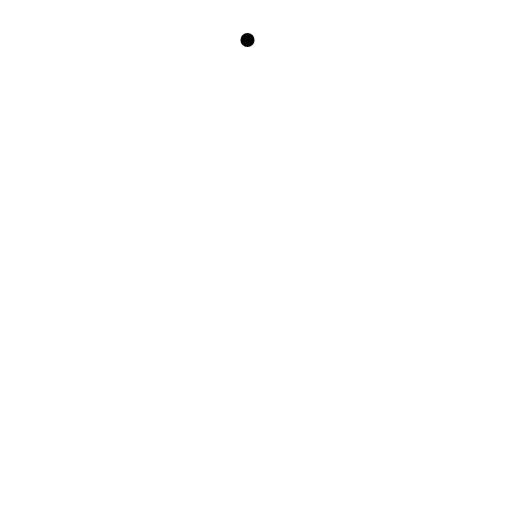
t = 0.00 s
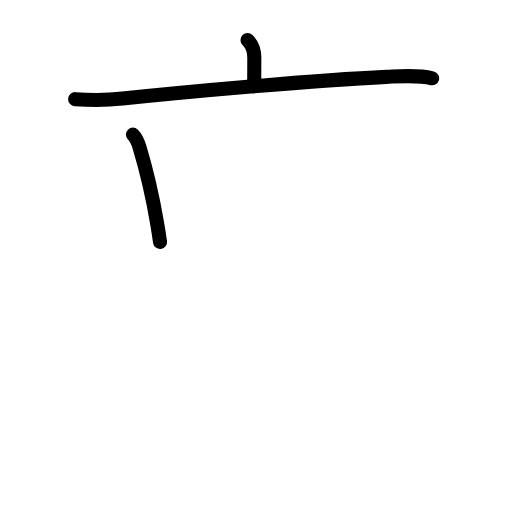
t = 2.58 s
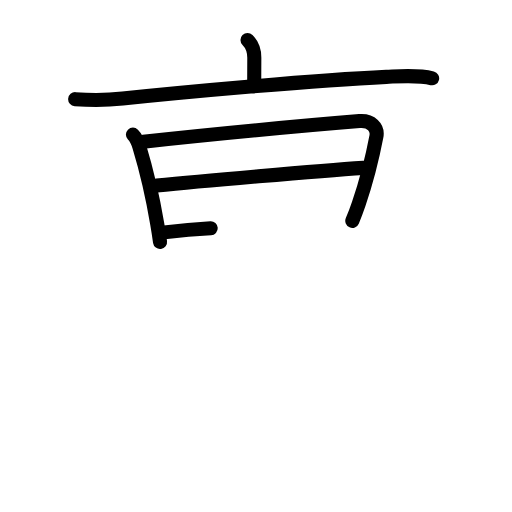
t = 5.25 s
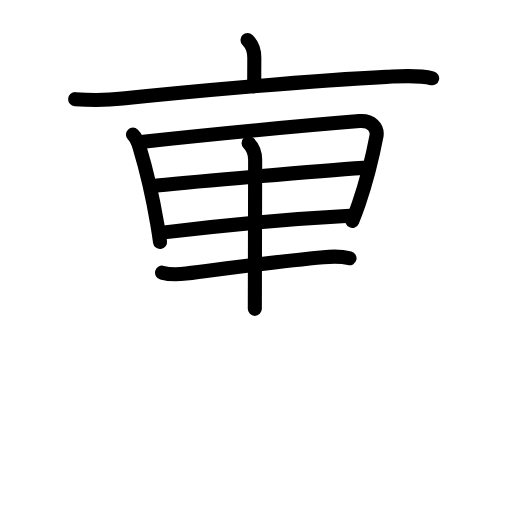
t = 7.75 s
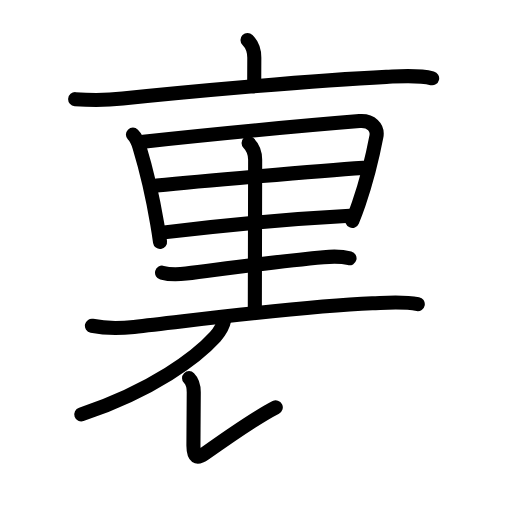
t = 10.44 s
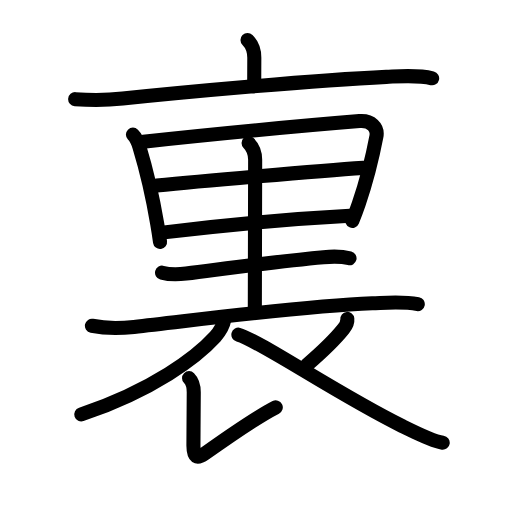
t = 13.00 s

The animated SVG that drew these frames (rendered in a browser with its animation timeline set to each time). Animation: 44 SMIL elements (animate=44); one cycle of 13.00 s.

<?xml version="1.0" encoding="UTF-8"?>
<!--
AniKanjiVG is licensed by CC-BY-SA Paul C. Sommerhoff (https://bitbucket.org/sommerhoff/anikanjivg).
AniKanjiVG uses KanjiVG which is licensed by CC-BY-SA Ulrich Apel (http://kanjivg.tagaini.net).
See also http://creativecommons.org/licenses/by-sa/3.0/
-->
<svg xmlns:kvg='http://kanjivg.tagaini.net' xmlns='http://www.w3.org/2000/svg' width='109' height='109' viewBox='0 0 109 109' style='fill:none;stroke:#000000;stroke-width:3;stroke-linecap:round;stroke-linejoin:round;' id="kvg:kanji_088cf"><g id="kvg:088cf" kvg:element="裏"><g id="kvg:088cf-g1" kvg:element="衣" kvg:part="1" kvg:position="top" kvg:radical="tradit"><g id="kvg:088cf-g2" kvg:element="亠" kvg:radical="nelson"><path id="kvg:088cf-s1" kvg:type="㇑a" d="M52.69,8.5c1.03,1.03,1.45,2.12,1.45,3.77c0,1.98-0.02,1.79-0.02,4.98"><animate attributeName="d" begin="0.0s" dur="0.5s" from="M52.69,8.5C52.69,8.5,52.69,8.5,52.69,8.5" to="M52.69,8.5c1.03,1.03,1.45,2.12,1.45,3.77" />
<animate attributeName="d" begin="0.5s" dur="0.5s" from="M52.69,8.5c1.03,1.03,1.45,2.12,1.45,3.77c0,0,0,0,0,0,0" to="M52.69,8.5c1.03,1.03,1.45,2.12,1.45,3.77c0,1.98-0.02,1.79-0.02,4.98" />
</path>
<path id="kvg:088cf-s2" kvg:type="㇐" d="M16,21.11c3.38,0.24,6.74,0.23,10.12-0.12c13.14-1.38,40.73-3.9,56.13-4.62c3.2-0.15,6.62-0.48,9.75,0.3"><animate attributeName="d" begin="1.0s" dur="0.3333333333333333s" from="M16,21.11C16,21.11,16,21.11,16,21.11" to="M16,21.11c3.38,0.24,6.74,0.23,10.12-0.12" />
<animate attributeName="d" begin="1.3333333333333333s" dur="0.3333333333333333s" from="M16,21.11c3.38,0.24,6.74,0.23,10.12-0.12c0,0,0,0,0,0,0" to="M16,21.11c3.38,0.24,6.74,0.23,10.12-0.12c13.14-1.38,40.73-3.9,56.13-4.62" />
<animate attributeName="d" begin="1.6666666666666665s" dur="0.3333333333333333s" from="M16,21.11c3.38,0.24,6.74,0.23,10.12-0.12c13.14-1.38,40.73-3.9,56.13-4.62c0,0,0,0,0,0,0" to="M16,21.11c3.38,0.24,6.74,0.23,10.12-0.12c13.14-1.38,40.73-3.9,56.13-4.62c3.2-0.15,6.62-0.48,9.75,0.3" />
<animate attributeName="d" begin="0s" dur="1.0s" from="M-100,-100" to="M-100,-100" />
</path>
</g>
</g>
<g id="kvg:088cf-g3" kvg:position="bottom"><g id="kvg:088cf-g4" kvg:element="里" kvg:phon="里"><path id="kvg:088cf-s3" kvg:type="㇑" d="M28.3,28.66c0.71,0.71,1.11,1.73,1.37,2.58c1.33,4.39,2.78,10.38,3.8,16.43c0.23,1.34,0.43,2.63,0.6,3.84"><animate attributeName="d" begin="2.0s" dur="0.3333333333333333s" from="M28.3,28.66C28.3,28.66,28.3,28.66,28.3,28.66" to="M28.3,28.66c0.71,0.71,1.11,1.73,1.37,2.58" />
<animate attributeName="d" begin="2.3333333333333335s" dur="0.3333333333333333s" from="M28.3,28.66c0.71,0.71,1.11,1.73,1.37,2.58c0,0,0,0,0,0,0" to="M28.3,28.66c0.71,0.71,1.11,1.73,1.37,2.58c1.33,4.39,2.78,10.38,3.8,16.43" />
<animate attributeName="d" begin="2.6666666666666665s" dur="0.3333333333333333s" from="M28.3,28.66c0.71,0.71,1.11,1.73,1.37,2.58c1.33,4.39,2.78,10.38,3.8,16.43c0,0,0,0,0,0,0" to="M28.3,28.66c0.71,0.71,1.11,1.73,1.37,2.58c1.33,4.39,2.78,10.38,3.8,16.43c0.23,1.34,0.43,2.63,0.6,3.84" />
<animate attributeName="d" begin="0s" dur="2.0s" from="M-100,-100" to="M-100,-100" />
</path>
<path id="kvg:088cf-s4" kvg:type="㇕a" d="M30.5,30.17c14.38-1.54,35.62-3.54,46.03-4.39c2.48-0.2,3.97,1.34,3.6,3.29c-0.94,4.93-2.3,10.06-3.75,14.31c-0.43,1.27-0.89,2.49-1.38,3.64"><animate attributeName="d" begin="3.0s" dur="0.25s" from="M30.5,30.17C30.5,30.17,30.5,30.17,30.5,30.17" to="M30.5,30.17c14.38-1.54,35.62-3.54,46.03-4.39" />
<animate attributeName="d" begin="3.25s" dur="0.25s" from="M30.5,30.17c14.38-1.54,35.62-3.54,46.03-4.39c0,0,0,0,0,0,0" to="M30.5,30.17c14.38-1.54,35.62-3.54,46.03-4.39c2.48-0.2,3.97,1.34,3.6,3.29" />
<animate attributeName="d" begin="3.5s" dur="0.25s" from="M30.5,30.17c14.38-1.54,35.62-3.54,46.03-4.39c2.48-0.2,3.97,1.34,3.6,3.29c0,0,0,0,0,0,0" to="M30.5,30.17c14.38-1.54,35.62-3.54,46.03-4.39c2.48-0.2,3.97,1.34,3.6,3.29c-0.94,4.93-2.3,10.06-3.75,14.31" />
<animate attributeName="d" begin="3.75s" dur="0.25s" from="M30.5,30.17c14.38-1.54,35.62-3.54,46.03-4.39c2.48-0.2,3.97,1.34,3.6,3.29c-0.94,4.93-2.3,10.06-3.75,14.31c0,0,0,0,0,0,0" to="M30.5,30.17c14.38-1.54,35.62-3.54,46.03-4.39c2.48-0.2,3.97,1.34,3.6,3.29c-0.94,4.93-2.3,10.06-3.75,14.31c-0.43,1.27-0.89,2.49-1.38,3.64" />
<animate attributeName="d" begin="0s" dur="3.0s" from="M-100,-100" to="M-100,-100" />
</path>
<path id="kvg:088cf-s5" kvg:type="㇐a" d="M33.37,39.51c8.75-0.89,34.38-3.14,43.98-3.77"><animate attributeName="d" begin="4.0s" dur="1.0s" from="M33.37,39.51C33.37,39.51,33.37,39.51,33.37,39.51" to="M33.37,39.51c8.75-0.89,34.38-3.14,43.98-3.77" />
<animate attributeName="d" begin="0s" dur="4.0s" from="M-100,-100" to="M-100,-100" />
</path>
<path id="kvg:088cf-s6" kvg:type="㇐a" d="M34.98,49.47C47,48,61.86,46.61,74.5,45.94"><animate attributeName="d" begin="5.0s" dur="1.0s" from="M34.98,49.47C34.98,49.47,34.98,49.47,34.98,49.47" to="M34.98,49.47C47,48,61.86,46.61,74.5,45.94" />
<animate attributeName="d" begin="0s" dur="5.0s" from="M-100,-100" to="M-100,-100" />
</path>
<path id="kvg:088cf-s7" kvg:type="㇑a" d="M52.92,30.43c0.95,0.95,1.4,2.07,1.4,3.57c0,15.11-0.07,27.65-0.07,31.75"><animate attributeName="d" begin="6.0s" dur="0.5s" from="M52.92,30.43C52.92,30.43,52.92,30.43,52.92,30.43" to="M52.92,30.43c0.95,0.95,1.4,2.07,1.4,3.57" />
<animate attributeName="d" begin="6.5s" dur="0.5s" from="M52.92,30.43c0.95,0.95,1.4,2.07,1.4,3.57c0,0,0,0,0,0,0" to="M52.92,30.43c0.95,0.95,1.4,2.07,1.4,3.57c0,15.11-0.07,27.65-0.07,31.75" />
<animate attributeName="d" begin="0s" dur="6.0s" from="M-100,-100" to="M-100,-100" />
</path>
<path id="kvg:088cf-s8" kvg:type="㇐" d="M34.5,58.05c1.62,0.45,3.54,0.39,5.13,0.19c8.87-1.12,19.49-2.62,29.24-3.49c1.84-0.17,3.73-0.24,5.54,0.24"><animate attributeName="d" begin="7.0s" dur="0.3333333333333333s" from="M34.5,58.05C34.5,58.05,34.5,58.05,34.5,58.05" to="M34.5,58.05c1.62,0.45,3.54,0.39,5.13,0.19" />
<animate attributeName="d" begin="7.333333333333333s" dur="0.3333333333333333s" from="M34.5,58.05c1.62,0.45,3.54,0.39,5.13,0.19c0,0,0,0,0,0,0" to="M34.5,58.05c1.62,0.45,3.54,0.39,5.13,0.19c8.87-1.12,19.49-2.62,29.24-3.49" />
<animate attributeName="d" begin="7.666666666666667s" dur="0.3333333333333333s" from="M34.5,58.05c1.62,0.45,3.54,0.39,5.13,0.19c8.87-1.12,19.49-2.62,29.24-3.49c0,0,0,0,0,0,0" to="M34.5,58.05c1.62,0.45,3.54,0.39,5.13,0.19c8.87-1.12,19.49-2.62,29.24-3.49c1.84-0.17,3.73-0.24,5.54,0.24" />
<animate attributeName="d" begin="0s" dur="7.0s" from="M-100,-100" to="M-100,-100" />
</path>
<path id="kvg:088cf-s9" kvg:type="㇐" d="M19.57,69.35c3.18,0.65,6.14,0.55,8.95,0.24c14.35-1.59,35.15-4.38,50.73-5.02c3.23-0.13,6.38-0.45,9.69,0.17"><animate attributeName="d" begin="8.0s" dur="0.3333333333333333s" from="M19.57,69.35C19.57,69.35,19.57,69.35,19.57,69.35" to="M19.57,69.35c3.18,0.65,6.14,0.55,8.95,0.24" />
<animate attributeName="d" begin="8.333333333333334s" dur="0.3333333333333333s" from="M19.57,69.35c3.18,0.65,6.14,0.55,8.95,0.24c0,0,0,0,0,0,0" to="M19.57,69.35c3.18,0.65,6.14,0.55,8.95,0.24c14.35-1.59,35.15-4.38,50.73-5.02" />
<animate attributeName="d" begin="8.666666666666666s" dur="0.3333333333333333s" from="M19.57,69.35c3.18,0.65,6.14,0.55,8.95,0.24c14.35-1.59,35.15-4.38,50.73-5.02c0,0,0,0,0,0,0" to="M19.57,69.35c3.18,0.65,6.14,0.55,8.95,0.24c14.35-1.59,35.15-4.38,50.73-5.02c3.23-0.13,6.38-0.45,9.69,0.17" />
<animate attributeName="d" begin="0s" dur="8.0s" from="M-100,-100" to="M-100,-100" />
</path>
</g>
<g id="kvg:088cf-g5" kvg:element="衣" kvg:part="2" kvg:radical="tradit"><path id="kvg:088cf-s10" kvg:type="㇒" d="M47.73,68.14c-0.23,1.23-1.15,2.69-1.92,3.54c-3.88,4.27-13.1,11.34-28.5,16.54"><animate attributeName="d" begin="9.0s" dur="0.5s" from="M47.73,68.14C47.73,68.14,47.73,68.14,47.73,68.14" to="M47.73,68.14c-0.23,1.23-1.15,2.69-1.92,3.54" />
<animate attributeName="d" begin="9.5s" dur="0.5s" from="M47.73,68.14c-0.23,1.23-1.15,2.69-1.92,3.54c0,0,0,0,0,0,0" to="M47.73,68.14c-0.23,1.23-1.15,2.69-1.92,3.54c-3.88,4.27-13.1,11.34-28.5,16.54" />
<animate attributeName="d" begin="0s" dur="9.0s" from="M-100,-100" to="M-100,-100" />
</path>
<path id="kvg:088cf-s11" kvg:type="㇙" d="M40.25,80.5c0.69,0.69,1,1.75,1,3c0,5.26-0.07,7.62-0.07,11.43c0,2.42,0.7,2.87,2.43,1.64c3.02-2.15,11.24-7.86,15.1-9.84"><animate attributeName="d" begin="10.0s" dur="0.25s" from="M40.25,80.5C40.25,80.5,40.25,80.5,40.25,80.5" to="M40.25,80.5c0.69,0.69,1,1.75,1,3" />
<animate attributeName="d" begin="10.25s" dur="0.25s" from="M40.25,80.5c0.69,0.69,1,1.75,1,3c0,0,0,0,0,0,0" to="M40.25,80.5c0.69,0.69,1,1.75,1,3c0,5.26-0.07,7.62-0.07,11.43" />
<animate attributeName="d" begin="10.5s" dur="0.25s" from="M40.25,80.5c0.69,0.69,1,1.75,1,3c0,5.26-0.07,7.62-0.07,11.43c0,0,0,0,0,0,0" to="M40.25,80.5c0.69,0.69,1,1.75,1,3c0,5.26-0.07,7.62-0.07,11.43c0,2.42,0.7,2.87,2.43,1.64" />
<animate attributeName="d" begin="10.75s" dur="0.25s" from="M40.25,80.5c0.69,0.69,1,1.75,1,3c0,5.26-0.07,7.62-0.07,11.43c0,2.42,0.7,2.87,2.43,1.64c0,0,0,0,0,0,0" to="M40.25,80.5c0.69,0.69,1,1.75,1,3c0,5.26-0.07,7.62-0.07,11.43c0,2.42,0.7,2.87,2.43,1.64c3.02-2.15,11.24-7.86,15.1-9.84" />
<animate attributeName="d" begin="0s" dur="10.0s" from="M-100,-100" to="M-100,-100" />
</path>
<path id="kvg:088cf-s12" kvg:type="㇒" d="M73.94,67.89c0.08,0.79-0.33,1.51-0.8,2.09c-1.57,1.97-3.39,3.9-7.83,7.74"><animate attributeName="d" begin="11.0s" dur="0.5s" from="M73.94,67.89C73.94,67.89,73.94,67.89,73.94,67.89" to="M73.94,67.89c0.08,0.79-0.33,1.51-0.8,2.09" />
<animate attributeName="d" begin="11.5s" dur="0.5s" from="M73.94,67.89c0.08,0.79-0.33,1.51-0.8,2.09c0,0,0,0,0,0,0" to="M73.94,67.89c0.08,0.79-0.33,1.51-0.8,2.09c-1.57,1.97-3.39,3.9-7.83,7.74" />
<animate attributeName="d" begin="0s" dur="11.0s" from="M-100,-100" to="M-100,-100" />
</path>
<path id="kvg:088cf-s13" kvg:type="㇏" d="M50.75,71.25C55.25,72.5,72,84,85.65,90.71c2.13,1.05,6.47,3.24,8.6,3.54"><animate attributeName="d" begin="12.0s" dur="0.5s" from="M50.75,71.25C50.75,71.25,50.75,71.25,50.75,71.25" to="M50.75,71.25C55.25,72.5,72,84,85.65,90.71" />
<animate attributeName="d" begin="12.5s" dur="0.5s" from="M50.75,71.25C55.25,72.5,72,84,85.65,90.71c0,0,0,0,0,0,0" to="M50.75,71.25C55.25,72.5,72,84,85.65,90.71c2.13,1.05,6.47,3.24,8.6,3.54" />
<animate attributeName="d" begin="0s" dur="12.0s" from="M-100,-100" to="M-100,-100" />
</path>
</g>
</g>
</g>
</svg>
